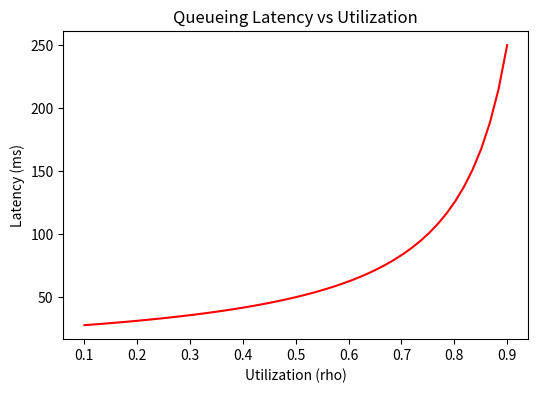

Recreate this plot in Python.
import os
import numpy as np
import matplotlib.pyplot as plt
fig, ax = plt.subplots(figsize=(6, 4))
rho = np.linspace(0.1, 0.9, 50)
latency = 1 / (40 - 40*rho)
ax.plot(rho, latency * 1000, color='red')
ax.set_xlabel('Utilization (rho)')
ax.set_ylabel('Latency (ms)')
ax.set_title('Queueing Latency vs Utilization')
out_path = os.environ.get('VISUAL_OUT_PATH', 'out.svg')
fig.savefig(out_path, format='svg', bbox_inches='tight')
plt.close(fig)
